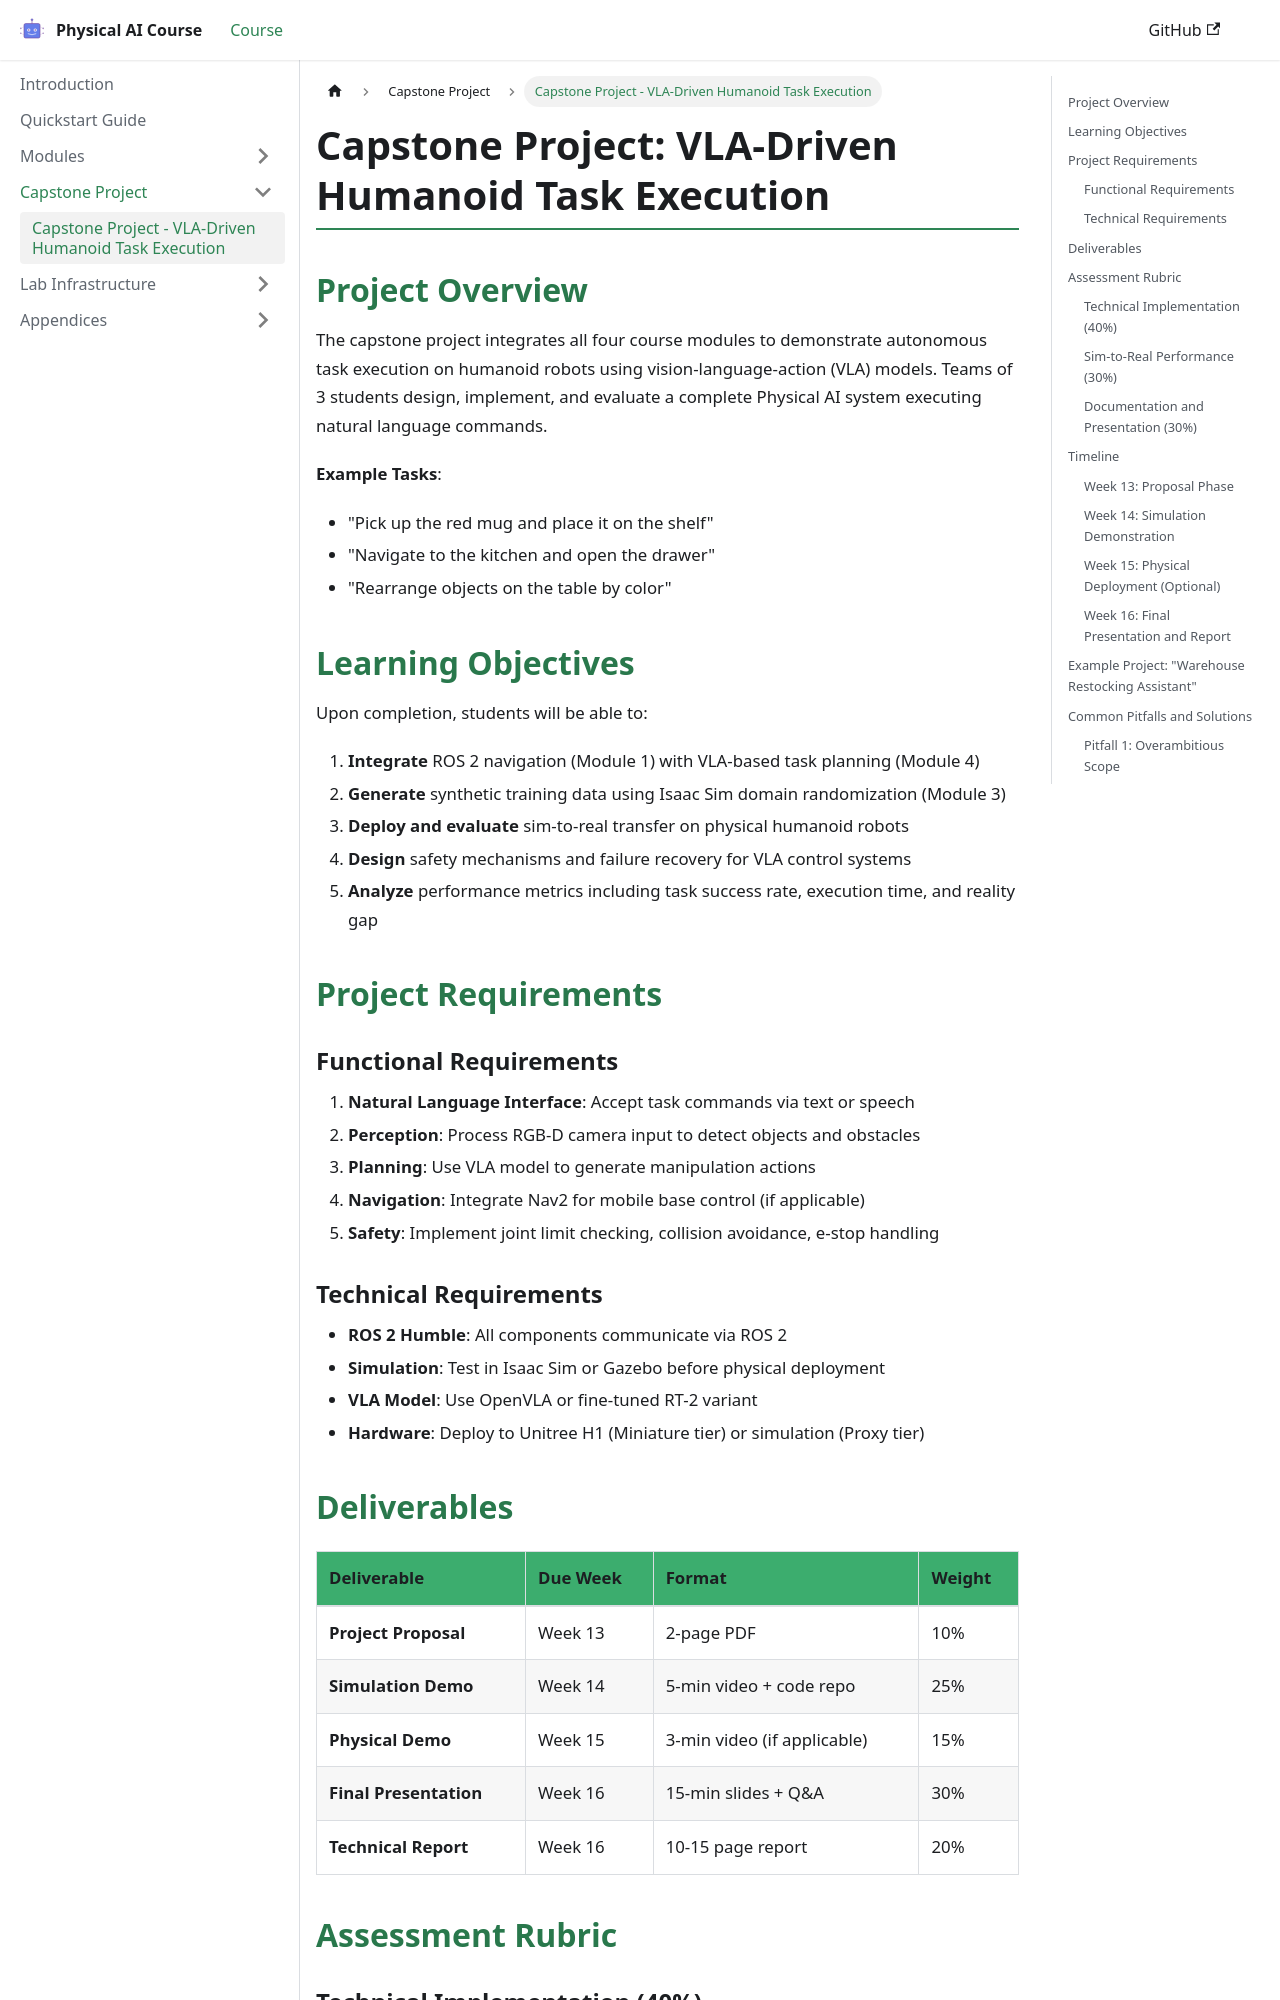

repository: akifhaiderali/physical-ai-course · page: capstone/capstone-project.html · generator: docusaurus

---
id: capstone-project
title: Capstone Project - VLA-Driven Humanoid Task Execution
sidebar_position: 1
duration: 4
team_size: 3
modules_integrated: "1, 2, 3, 4"
last_updated: 2025-12-07
---

# Capstone Project: VLA-Driven Humanoid Task Execution

## Project Overview

The capstone project integrates all four course modules to demonstrate autonomous task execution on humanoid robots using vision-language-action (VLA) models. Teams of 3 students design, implement, and evaluate a complete Physical AI system executing natural language commands.

**Example Tasks**:
- "Pick up the red mug and place it on the shelf"
- "Navigate to the kitchen and open the drawer"
- "Rearrange objects on the table by color"

## Learning Objectives

Upon completion, students will be able to:

1. **Integrate** ROS 2 navigation (Module 1) with VLA-based task planning (Module 4)
2. **Generate** synthetic training data using Isaac Sim domain randomization (Module 3)
3. **Deploy and evaluate** sim-to-real transfer on physical humanoid robots
4. **Design** safety mechanisms and failure recovery for VLA control systems
5. **Analyze** performance metrics including task success rate, execution time, and reality gap

## Project Requirements

### Functional Requirements

1. **Natural Language Interface**: Accept task commands via text or speech
2. **Perception**: Process RGB-D camera input to detect objects and obstacles
3. **Planning**: Use VLA model to generate manipulation actions
4. **Navigation**: Integrate Nav2 for mobile base control (if applicable)
5. **Safety**: Implement joint limit checking, collision avoidance, e-stop handling

### Technical Requirements

- **ROS 2 Humble**: All components communicate via ROS 2
- **Simulation**: Test in Isaac Sim or Gazebo before physical deployment
- **VLA Model**: Use OpenVLA or fine-tuned RT-2 variant
- **Hardware**: Deploy to Unitree H1 (Miniature tier) or simulation (Proxy tier)
